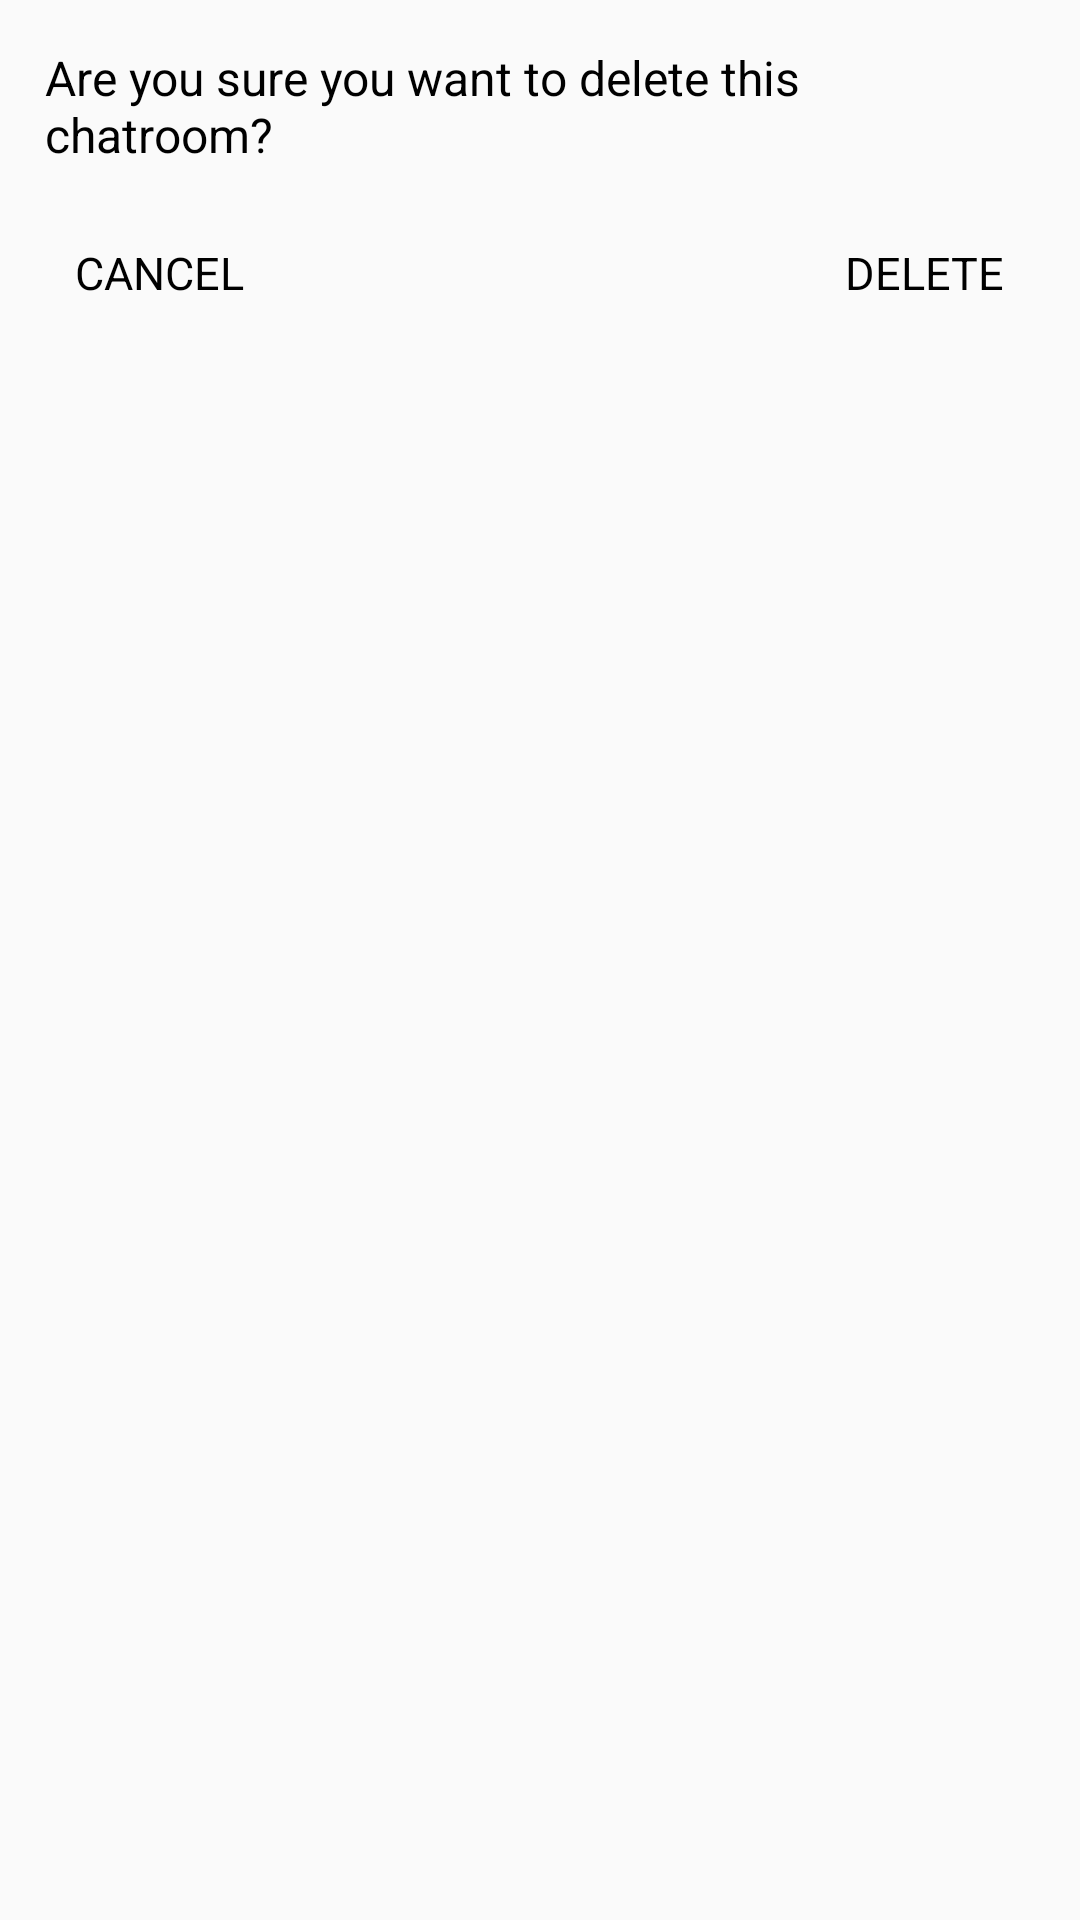

Write the Android layout XML for this screen, with the resource values it uses.
<!-- AndroidManifest.xml: application theme AppTheme -->
<!-- res/layout/dialog_delete_chatroom.xml -->
<?xml version="1.0" encoding="utf-8"?>

<LinearLayout xmlns:android="http://schemas.android.com/apk/res/android"
              android:orientation="vertical"
              android:layout_width="match_parent"
              android:layout_height="match_parent"
    android:padding="15dp">

    <TextView
        android:layout_width="wrap_content"
        android:layout_height="wrap_content"
        android:textSize="16sp"
        android:text="Are you sure you want to delete this chatroom?"
        android:textColor="@color/Black"
        />


    <RelativeLayout
        android:layout_width="match_parent"
        android:layout_height="wrap_content"
        android:layout_marginTop="25dp"
        >

        <TextView
            android:layout_width="wrap_content"
            android:layout_height="wrap_content"
            android:textColor="@color/Black"
            android:textSize="15sp"
            android:text="DELETE"
            android:layout_alignParentRight="true"
            android:layout_marginRight="10dp"
            android:id="@+id/confirm_delete"/>


        <TextView
            android:layout_width="wrap_content"
            android:layout_height="wrap_content"
            android:textColor="@color/Black"
            android:textSize="15sp"
            android:text="CANCEL"
            android:layout_marginLeft="10dp"
            android:id="@+id/cancel"/>

    </RelativeLayout>
</LinearLayout>
<!-- resources referenced by this layout -->
<resources>
  <color name="Black">#000 </color>
  <style name="AppTheme" parent="Theme.AppCompat.Light.DarkActionBar">
          
          <item name="colorPrimary">@color/blue4</item>
          <item name="colorPrimaryDark">@color/blue5</item>
          <item name="colorAccent">@color/colorAccent</item>
      </style>
  <color name="blue4">#00aab1</color>
  <color name="blue5">#007f85</color>
  <color name="colorAccent">#FF4081</color>
</resources>
